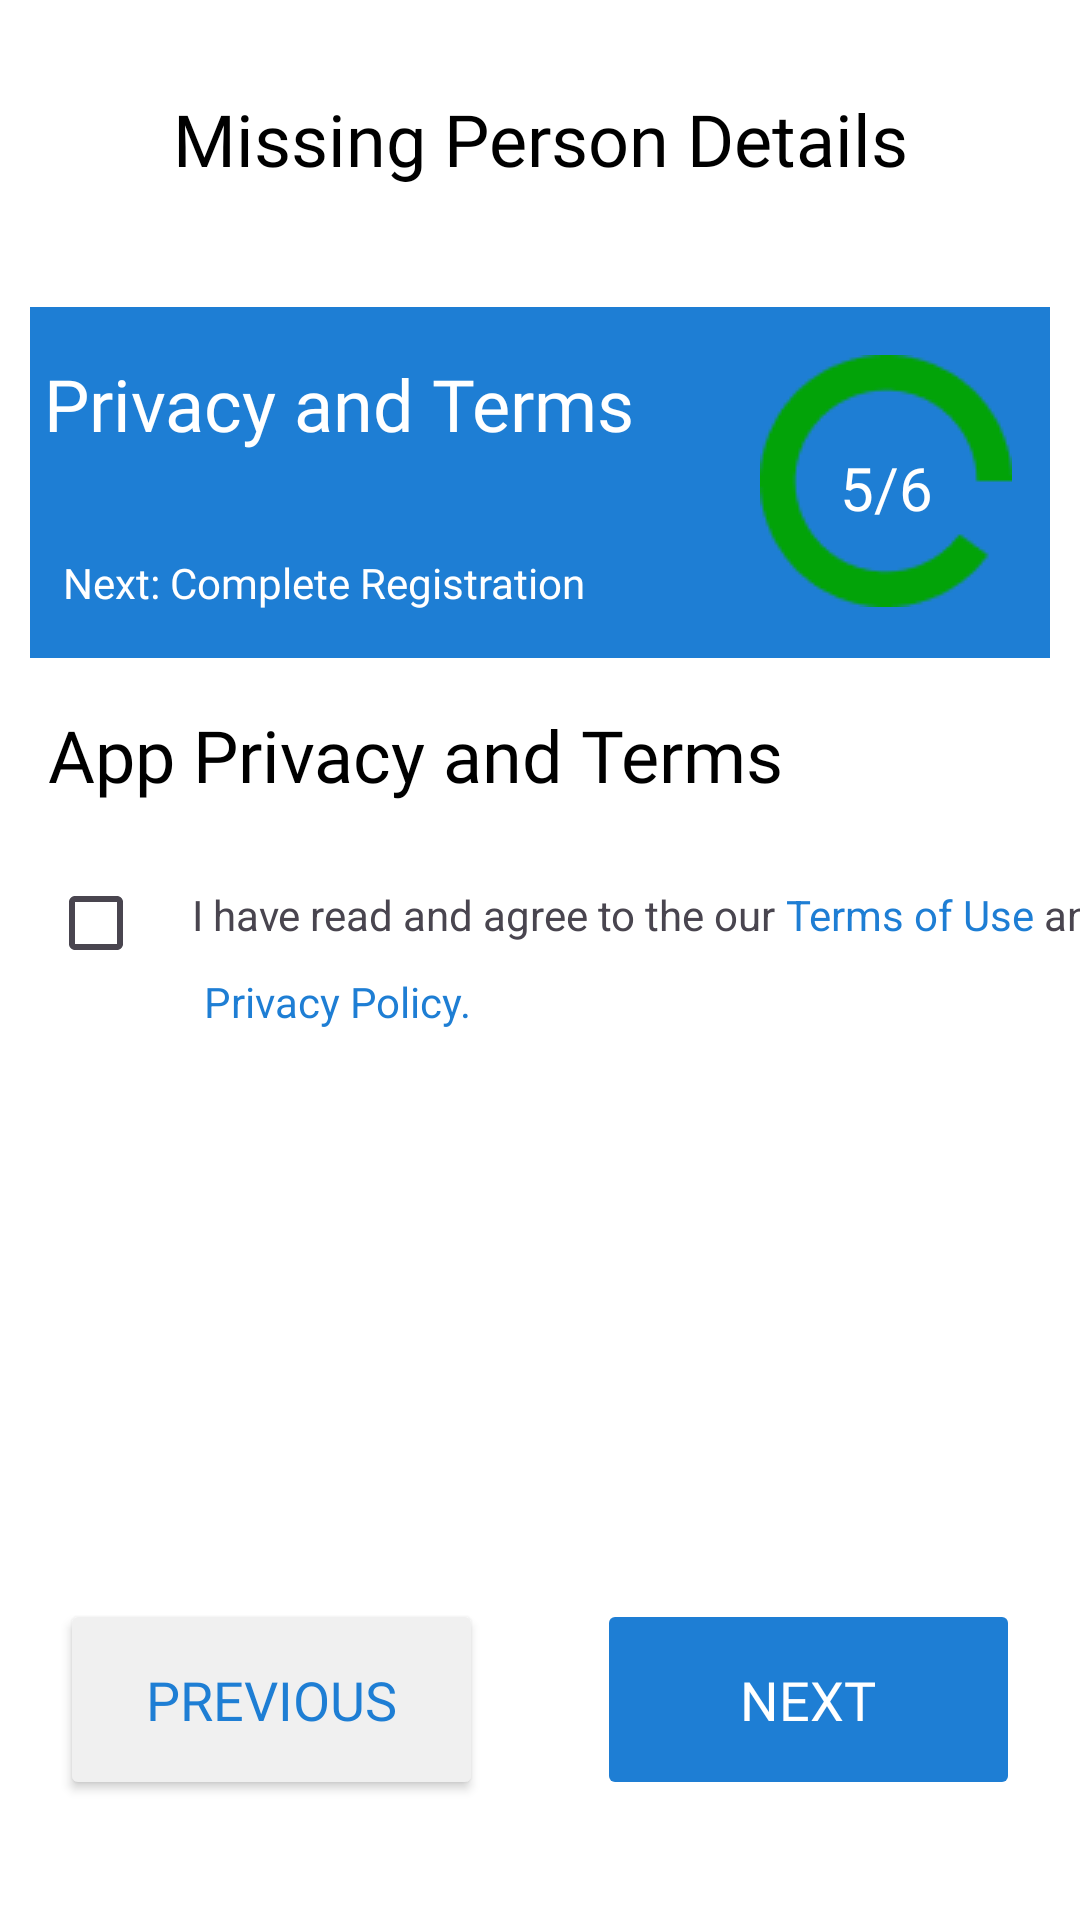

Layout XML and referenced resources for this Android screen:
<!-- AndroidManifest.xml: application theme Theme.LostPeopleFinder -->
<!-- res/layout/activity_details7.xml -->
<?xml version="1.0" encoding="utf-8"?>
<androidx.constraintlayout.widget.ConstraintLayout xmlns:android="http://schemas.android.com/apk/res/android"
    xmlns:app="http://schemas.android.com/apk/res-auto"
    xmlns:tools="http://schemas.android.com/tools"
    android:layout_width="match_parent"
    android:layout_height="match_parent"
    android:background="@color/white"
    tools:context=".DetailsActivity6">


    <TextView
        android:id="@+id/textView6"
        android:layout_width="wrap_content"
        android:layout_height="wrap_content"
        android:layout_marginTop="30dp"
        android:fontFamily="@font/proxima_nova_semibold"
        android:text="Missing Person Details"
        android:textColor="@color/black"
        android:textSize="24sp"
        app:layout_constraintEnd_toEndOf="parent"
        app:layout_constraintStart_toStartOf="parent"
        app:layout_constraintTop_toTopOf="parent" />
    
    <androidx.constraintlayout.widget.ConstraintLayout
        android:id="@+id/constraintLayout14"
        android:layout_width="match_parent"
        android:layout_height="117dp"
        android:layout_marginTop="40dp"
        android:layout_marginLeft="10dp"
        android:layout_marginRight="10dp"
        android:background="@color/blue_app"
        app:layout_constraintTop_toBottomOf="@+id/textView6"
        >

        <ImageView
            android:id="@+id/progressCircle7"
            android:layout_width="84dp"
            android:layout_height="84dp"
            android:layout_marginTop="16dp"
            android:src="@drawable/step6"
            app:layout_constraintBottom_toBottomOf="parent"
            app:layout_constraintEnd_toEndOf="parent"
            app:layout_constraintHorizontal_bias="0.95"
            app:layout_constraintStart_toStartOf="parent"
            app:layout_constraintTop_toTopOf="parent"
            app:layout_constraintVertical_bias="0.0" />
        <TextView
            android:id="@+id/textViewCounter7"
            android:layout_width="wrap_content"
            android:layout_height="wrap_content"
            android:text="5/6"
            android:textSize="20sp"
            android:textColor="@color/white"
            android:layout_marginTop="4dp"
            app:layout_constraintStart_toStartOf="@+id/progressCircle7"
            app:layout_constraintTop_toTopOf="@+id/progressCircle7"
            app:layout_constraintEnd_toEndOf="@+id/progressCircle7"
            app:layout_constraintBottom_toBottomOf="@+id/progressCircle7" />


        <TextView
            android:layout_width="wrap_content"
            android:layout_height="wrap_content"
            android:fontFamily="@font/proxima_nova_semibold"
            android:text="Privacy and Terms"
            android:textColor="@color/white"
            android:textSize="24sp"
            app:layout_constraintBottom_toBottomOf="parent"
            app:layout_constraintEnd_toEndOf="parent"
            app:layout_constraintHorizontal_bias="0.032"
            app:layout_constraintStart_toStartOf="parent"
            app:layout_constraintTop_toTopOf="parent"
            app:layout_constraintVertical_bias="0.188"
            tools:ignore="MissingConstraints" />

        <TextView
            android:layout_width="wrap_content"
            android:layout_height="wrap_content"
            android:fontFamily="@font/proxima_nova_semibold"
            android:text="Next: Complete Registration"
            android:textColor="@color/white"
            android:textSize="14sp"
            app:layout_constraintBottom_toBottomOf="parent"
            app:layout_constraintEnd_toEndOf="parent"
            app:layout_constraintHorizontal_bias="0.066"
            app:layout_constraintStart_toStartOf="parent"
            app:layout_constraintTop_toTopOf="parent"
            app:layout_constraintVertical_bias="0.84"
            tools:ignore="MissingConstraints" />
    </androidx.constraintlayout.widget.ConstraintLayout>

    <TextView
        android:id="@+id/textView19"
        android:layout_width="wrap_content"
        android:layout_height="wrap_content"
        android:layout_marginTop="8dp"
        android:fontFamily="@font/proxima_nova_reg_it"
        android:text="App Privacy and Terms"
        android:textColor="@color/black"
        android:textSize="24sp"
        android:layout_margin="16dp"
        app:layout_constraintStart_toStartOf="parent"
        app:layout_constraintTop_toBottomOf="@+id/constraintLayout14"
        tools:ignore="MissingConstraints" />

    <CheckBox
        android:id="@+id/checkbox_privacy_terms"
        android:layout_width="wrap_content"
        android:layout_height="wrap_content"
        app:layout_constraintStart_toStartOf="parent"
        android:layout_margin="16dp"
        app:layout_constraintTop_toBottomOf="@+id/textView19" />

    <TextView
        android:id="@+id/terms_link"
        android:layout_width="wrap_content"
        android:layout_height="wrap_content"
        android:text="Terms of Use"
        android:textColor="@color/blue_app"
        app:layout_constraintBottom_toBottomOf="@+id/terms_text123"
        app:layout_constraintStart_toEndOf="@+id/terms_text123"
        app:layout_constraintTop_toTopOf="@+id/terms_text123" />

    <TextView
        android:id="@+id/policy_link"
        android:layout_width="wrap_content"
        android:layout_height="wrap_content"
        android:layout_marginTop="10dp"
        android:text="Privacy Policy."
        android:layout_marginStart="4dp"
        android:textColor="@color/blue_app"
        app:layout_constraintStart_toEndOf="@+id/checkbox_privacy_terms"
        app:layout_constraintTop_toBottomOf="@+id/terms_text123" />
    <TextView
        android:id="@+id/terms_text123"
        android:layout_width="wrap_content"
        android:layout_height="wrap_content"
        android:layout_marginBottom="6dp"
        android:text="I have read and agree to the our "
        app:layout_constraintBottom_toBottomOf="@+id/checkbox_privacy_terms"
        app:layout_constraintStart_toEndOf="@+id/checkbox_privacy_terms"
        app:layout_constraintTop_toTopOf="@+id/checkbox_privacy_terms" />

    <TextView
        android:id="@+id/textView20"
        android:layout_width="wrap_content"
        android:layout_height="wrap_content"
        android:text=" and"
        app:layout_constraintBottom_toBottomOf="@+id/terms_link"
        app:layout_constraintStart_toEndOf="@+id/terms_link"
        app:layout_constraintTop_toTopOf="@+id/terms_link" />

    <Button
        android:id="@+id/bt_next7"
        android:layout_width="141dp"
        android:layout_height="67dp"
        android:layout_marginEnd="20dp"
        android:backgroundTint="@color/blue_app"
        android:fontFamily="@font/proxima_nova_semibold"
        android:text="Next"
        android:enabled="false"
        android:layout_marginBottom="40dp"
        android:textColor="@color/white"
        android:textSize="18sp"
        app:layout_constraintBottom_toBottomOf="parent"
        app:layout_constraintEnd_toEndOf="parent"
        app:layout_constraintHorizontal_bias="1.0"
        app:layout_constraintStart_toEndOf="@+id/bt_previous7"
        />
    <Button
        android:id="@+id/bt_previous7"
        android:layout_width="141dp"
        android:layout_height="67dp"
        android:layout_marginStart="20dp"
        android:backgroundTint="#F0F0F0"
        android:fontFamily="@font/proxima_nova_semibold"
        android:text="Previous"
        android:layout_marginBottom="40dp"
        android:textColor="@color/blue_app"
        android:textSize="18sp"
        app:layout_constraintBottom_toBottomOf="parent"
        app:layout_constraintStart_toStartOf="parent"
        />

</androidx.constraintlayout.widget.ConstraintLayout>
<!-- resources referenced by this layout -->
<resources>
  <color name="black">#FF000000</color>
  <color name="blue_app">#1E7ED4</color>
  <color name="white">#FFFFFFFF</color>
  <!-- drawable step6: png bitmap (drawable, 2035 bytes) -->
  <style name="Theme.LostPeopleFinder" parent="Base.Theme.LostPeopleFinder" />
  <style name="Base.Theme.LostPeopleFinder" parent="Theme.Material3.DayNight.NoActionBar">
          
          
          
          <item name="colorPrimary">@color/blue_app</item>
          <item name="colorPrimaryVariant">@color/purple_700</item>
          <item name="colorOnPrimary">@color/white</item>
          
          <item name="colorSecondary">@color/teal_200</item>
          <item name="colorSecondaryVariant">@color/teal_700</item>
          <item name="colorOnSecondary">@color/black</item>
          
          <item name="android:statusBarColor">@color/blue_app</item>
  
      </style>
  <color name="purple_700">#FF3700B3</color>
  <color name="teal_200">#FF03DAC5</color>
  <color name="teal_700">#FF018786</color>
</resources>
